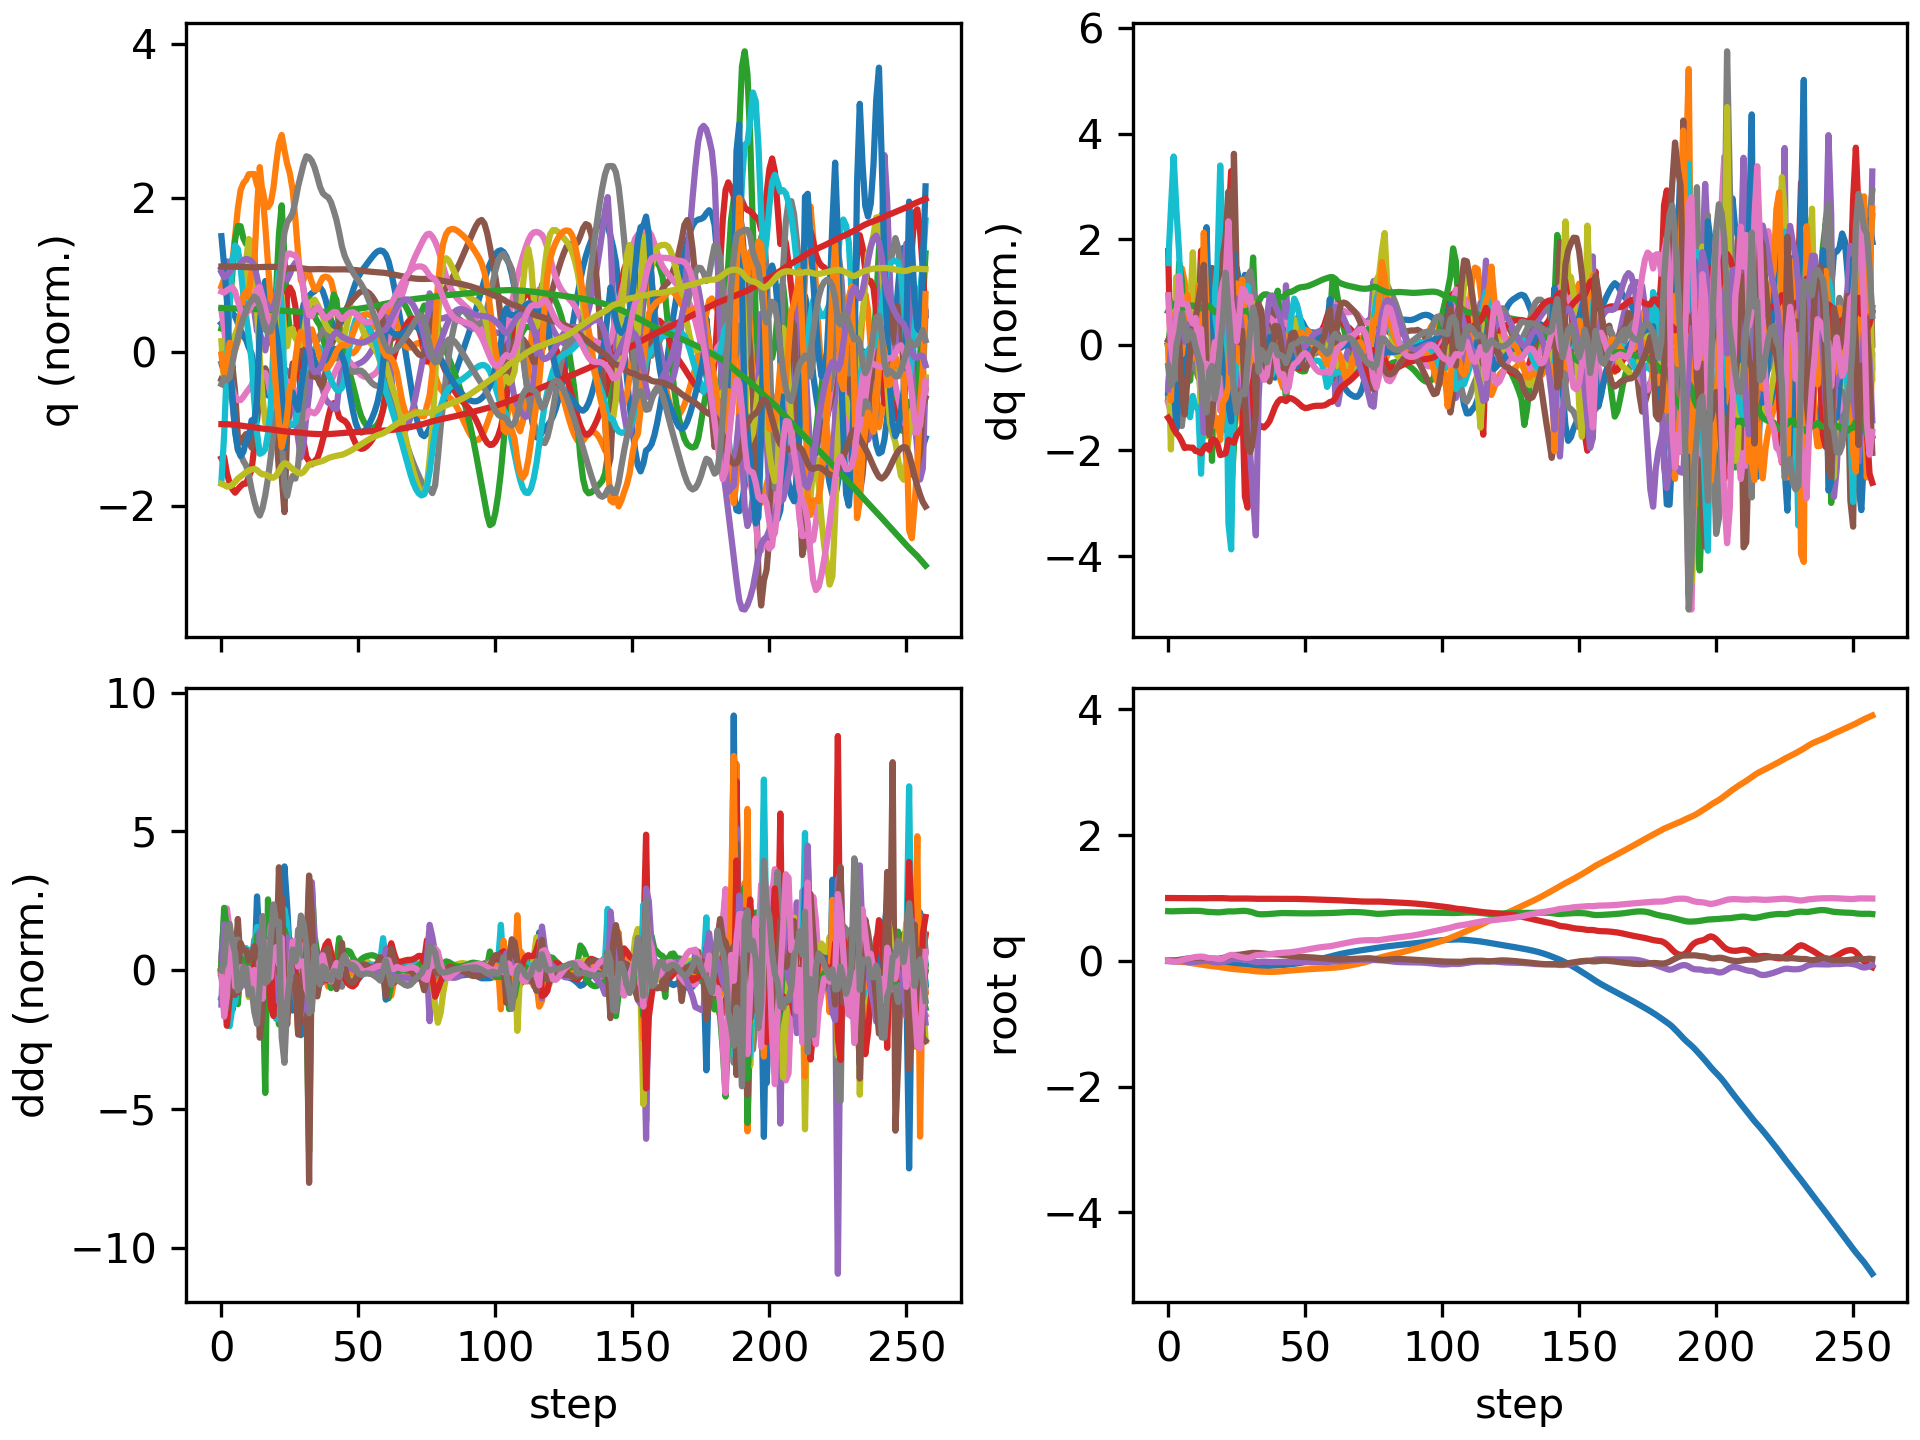

The table this chart was drawn from, first rows:
floating_base_joint_x, floating_base_joint_y, floating_base_joint_z, floating_base_joint_qw, floating_base_joint_qx, floating_base_joint_qy, floating_base_joint_qz, left_hip_pitch_joint_q, left_hip_roll_joint_q, left_hip_yaw_joint_q, left_knee_joint_q, left_ankle_pitch_joint_q, left_ankle_roll_joint_q, right_hip_pitch_joint_q, right_hip_roll_joint_q, right_hip_yaw_joint_q, right_knee_joint_q, right_ankle_pitch_joint_q, right_ankle_roll_joint_q, floating_base_joint_vx, floating_base_joint_vy, floating_base_joint_vz, floating_base_joint_wx, floating_base_joint_wy
-0.00309, 9.357440638765923e-10, 0.7906, 1, 1.6092831864614115e-08, 0.006151, -3.465628380111676e-08, -0.05931, -0.0006865, -0.002962, 0.1263, -0.0759, 2.738575987314423e-05, -0.05931, 0.0006861, 0.002962, 0.1263, -0.0759, -2.7430977747240166e-05, -0.1923, -1.3365393036584517e-07, -0.2097, -4.3752507156561413e-07, 0.7294
-0.005755, -0.0006159, 0.788, 0.9999, -0.0008074, 0.009529, -0.005317, -0.06988, 0.01098, 0.01918, 0.1329, -0.08818, -0.00148, -0.1502, -0.01127, -0.05259, 0.341, -0.1629, -0.0214, -0.06893, -0.04298, -0.02139, 0.06046, -0.03923
-0.006946, -0.002002, 0.7889, 0.9999, 0.0008324, 0.008256, -0.01269, -0.03033, 0.01293, 0.03342, 0.05776, -0.05133, -0.002102, -0.2579, -0.02801, -0.06923, 0.6621, -0.2629, -0.008916, -0.01806, -0.1154, 0.07852, 0.04771, -0.3369
-0.008374, -0.004756, 0.7908, 0.9999, 0.002281, 0.00948, -0.01173, -0.01102, 0.01694, 0.04211, 0.01082, -0.05604, -0.00725, -0.3479, -0.03446, -0.0329, 0.9398, -0.4346, 0.01226, -0.09226, -0.1611, 0.1217, 0.1129, 0.3941
-0.01103, -0.008316, 0.7926, 0.9998, 0.003146, 0.01715, -0.004114, -0.01937, 0.03672, 0.09901, -0.0173, -0.04651, 0.01938, -0.4233, -0.05001, 0.003395, 1.131, -0.5423, 0.01049, -0.1572, -0.1947, 0.07487, -0.007202, 1.024
-0.01349, -0.01289, 0.7935, 0.9996, -2.136652018728706e-05, 0.02486, 0.009625, -0.03315, 0.07585, 0.1628, -0.03358, -0.01242, -0.01821, -0.4626, -0.0879, 0.01203, 1.204, -0.6462, 0.004801, -0.1016, -0.2485, 0.01474, -0.5597, 0.5983
-0.01571, -0.01869, 0.7936, 0.9992, -0.007375, 0.03091, 0.02416, -0.05843, 0.1181, 0.1876, -0.01743, -0.02611, -0.0803, -0.4777, -0.1136, 0.02223, 1.189, -0.6958, 0.0138, -0.1131, -0.3156, 0.002325, -0.85, 0.5979
-0.01766, -0.02491, 0.7947, 0.9986, -0.01372, 0.03666, 0.03428, -0.08456, 0.1457, 0.1872, -0.003407, -0.04835, -0.08892, -0.4778, -0.1191, 0.04559, 1.102, -0.7167, 0.04252, -0.09032, -0.308, 0.07968, -0.4648, 0.5809
-0.01916, -0.03108, 0.7964, 0.998, -0.01655, 0.04153, 0.04419, -0.1074, 0.1562, 0.165, 0.0084, -0.09121, -0.08171, -0.4629, -0.1278, 0.0691, 0.9822, -0.7045, 0.06057, -0.06526, -0.3111, 0.07691, -0.158, 0.4099
-0.02034, -0.03731, 0.7971, 0.9974, -0.01631, 0.04505, 0.05392, -0.1217, 0.1613, 0.1544, 0.008734, -0.1147, -0.07683, -0.4441, -0.1339, 0.1172, 0.8849, -0.6727, 0.06593, -0.05886, -0.3111, -0.004694, 0.1422, 0.297
-0.02196, -0.04396, 0.7968, 0.9968, -0.01433, 0.04895, 0.06199, -0.1504, 0.17, 0.1589, 0.04032, -0.15, -0.08148, -0.4275, -0.1461, 0.1484, 0.7864, -0.6623, 0.0593, -0.09392, -0.3466, -0.03663, 0.2378, 0.3851
-0.02327, -0.05088, 0.7958, 0.9964, -0.01073, 0.05077, 0.06648, -0.1728, 0.1702, 0.1438, 0.07202, -0.1873, -0.09581, -0.4094, -0.1657, 0.1445, 0.679, -0.6126, 0.08956, -0.04946, -0.3512, -0.06506, 0.4494, -0.006915
-0.02526, -0.05824, 0.794, 0.9962, -0.005604, 0.05285, 0.0694, -0.2315, 0.1702, 0.1326, 0.1795, -0.2198, -0.05618, -0.3748, -0.1813, 0.11, 0.4918, -0.615, 0.09426, -0.1264, -0.3706, -0.1509, 0.6365, 0.2177
-0.02737, -0.06508, 0.7881, 0.9966, 0.001747, 0.05161, 0.06397, -0.2892, 0.1534, 0.0706, 0.339, -0.2868, -0.05812, -0.3561, -0.194, 0.04775, 0.3471, -0.5527, 0.1537, -0.07258, -0.3193, -0.4018, 0.8609, -0.5466
-0.02909, -0.07119, 0.7818, 0.9975, 0.003622, 0.0476, 0.05127, -0.3143, 0.1454, 0.06746, 0.4712, -0.2914, -0.01598, -0.3474, -0.2001, -0.02212, 0.253, -0.3422, 0.1955, -0.09735, -0.2878, -0.2202, -0.3129, -0.3156
-0.03077, -0.07743, 0.7783, 0.9982, -0.004009, 0.04141, 0.04378, -0.3167, 0.1467, 0.06068, 0.5183, -0.3273, -0.02659, -0.3535, -0.1906, -0.0761, 0.2589, -0.2367, 0.1674, -0.06472, -0.3341, -0.1538, -1.088, -0.847
-0.03289, -0.08283, 0.7761, 0.9983, -0.01352, 0.03523, 0.04408, -0.3167, 0.1249, 0.02453, 0.5093, -0.3523, 0.01526, -0.3515, -0.1733, -0.1132, 0.2743, -0.2066, 0.1345, -0.1431, -0.224, -0.06475, -0.869, -0.3423
-0.03681, -0.08748, 0.7739, 0.9985, -0.02032, 0.03405, 0.03723, -0.3303, 0.1198, -0.01451, 0.5129, -0.3015, 0.001968, -0.3905, -0.1506, -0.1088, 0.3445, -0.2558, 0.09462, -0.2138, -0.2316, -0.1399, -0.4636, 0.01497
-0.04101, -0.09238, 0.7725, 0.9987, -0.02327, 0.03439, 0.02893, -0.3371, 0.1263, -0.03024, 0.5073, -0.2554, -0.0164, -0.4517, -0.1226, -0.0932, 0.4724, -0.301, 0.05474, -0.1839, -0.2764, -0.01133, -0.1532, 0.01098
-0.04541, -0.09915, 0.7733, 0.9986, -0.02235, 0.03919, 0.02855, -0.3491, 0.1493, -0.007871, 0.4939, -0.2681, -0.04575, -0.5394, -0.08947, -0.0662, 0.7502, -0.3081, -0.001477, -0.2087, -0.3887, 0.1167, 0.2167, 0.6985
-0.04867, -0.1069, 0.7779, 0.998, -0.01565, 0.04744, 0.03816, -0.3462, 0.1861, 0.07075, 0.4325, -0.2736, -0.07097, -0.5807, -0.06198, -0.02538, 0.9666, -0.3544, -0.03928, -0.14, -0.381, 0.3111, 0.975, 0.9163
-0.0515, -0.1144, 0.7835, 0.9965, -0.003809, 0.05808, 0.05959, -0.3476, 0.2172, 0.1723, 0.3719, -0.3246, -0.1291, -0.57, -0.06484, 0.02325, 1.084, -0.418, -0.07117, -0.1422, -0.3685, 0.239, 1.185, 1.047
-0.05607, -0.1205, 0.7877, 0.9937, 0.009782, 0.07446, 0.08267, -0.4111, 0.2296, 0.226, 0.4958, -0.3625, -0.1361, -0.5118, -0.0934, 0.06803, 0.9226, -0.531, -0.09678, -0.2823, -0.229, 0.1558, 1.7, 1.859
-0.06023, -0.1253, 0.7877, 0.9913, 0.02255, 0.08707, 0.09567, -0.4795, 0.2065, 0.1288, 0.7538, -0.4167, -0.1863, -0.4217, -0.1609, 0.01608, 0.5789, -0.6927, -0.08304, -0.1499, -0.2442, -0.1383, 1.094, 0.6562
-0.06289, -0.1304, 0.7868, 0.991, 0.0283, 0.09267, 0.09231, -0.461, 0.1857, 0.03565, 0.8932, -0.4224, -0.07462, -0.3896, -0.1742, -0.004195, 0.4049, -0.5724, -0.06364, -0.1131, -0.2607, 0.04673, 0.2387, 0.3579
-0.06449, -0.1346, 0.7896, 0.9919, 0.02856, 0.09479, 0.0798, -0.3812, 0.1707, -0.00659, 0.9218, -0.4256, -0.01044, -0.4008, -0.1568, 0.01959, 0.3862, -0.5323, -0.03304, -0.05413, -0.1759, 0.1958, 0.0722, 0.0302
-0.0662, -0.1377, 0.7933, 0.9925, 0.02764, 0.09745, 0.06823, -0.2932, 0.1456, -0.01229, 0.8984, -0.4874, 0.02211, -0.4142, -0.1477, 0.02051, 0.3838, -0.5309, -0.0326, -0.1193, -0.1415, 0.1599, -0.02377, 0.4311
-0.06927, -0.1399, 0.7952, 0.9924, 0.02732, 0.104, 0.05953, -0.2197, 0.1012, -0.001117, 0.8326, -0.5729, 0.01185, -0.4421, -0.1513, 0.007223, 0.3969, -0.5632, -0.004895, -0.1912, -0.09777, 0.04327, 0.1057, 0.8281
-0.07284, -0.1429, 0.7949, 0.9922, 0.02314, 0.1118, 0.05051, -0.1325, 0.04764, -0.01549, 0.6454, -0.6517, 0.03541, -0.4943, -0.1333, 0.00206, 0.4596, -0.582, 0.01505, -0.1891, -0.2065, -0.09529, -0.7069, 0.8009
-0.07637, -0.1478, 0.7905, 0.9918, 0.01302, 0.1179, 0.04761, -0.03992, 0.007952, -0.07784, 0.3888, -0.7144, 0.03327, -0.5437, -0.09254, -0.002398, 0.5633, -0.5205, 0.02387, -0.1913, -0.2876, -0.3222, -1.204, 0.6326
-0.08067, -0.1539, 0.782, 0.9908, 0.000815, 0.1237, 0.05558, 0.01242, 0.009313, -0.07295, 0.2035, -0.6705, 0.04131, -0.5661, -0.04323, 0.01188, 0.6325, -0.4662, 0.01639, -0.243, -0.3134, -0.5089, -1.28, 0.7085
-0.08538, -0.1599, 0.7698, 0.9891, -0.00955, 0.1278, 0.07193, 0.02636, 0.02103, -2.1418012788180715e-05, 0.1323, -0.5724, 0.0454, -0.5582, -0.001257, 0.03955, 0.6526, -0.4136, 0.01036, -0.2289, -0.2823, -0.6955, -1.114, 0.305
-0.08941, -0.1651, 0.7536, 0.9877, -0.01772, 0.1273, 0.08917, 0.04501, 0.01872, 0.053, 0.1125, -0.5014, 0.03877, -0.5277, 0.02767, 0.05309, 0.6501, -0.4071, 0.02459, -0.1696, -0.2313, -0.861, -0.8485, -0.2096
-0.091, -0.1683, 0.7433, 0.9875, -0.01852, 0.1253, 0.09382, 0.05503, 0.005376, 0.02837, 0.09838, -0.384, 0.004126, -0.5345, 0.0399, 0.05973, 0.6911, -0.4117, 0.02622, 0.02669, -0.09131, -0.2531, 0.412, -0.3418
-0.089, -0.1699, 0.7415, 0.9879, -0.01358, 0.1219, 0.09533, 0.06199, -0.005534, 0.01983, 0.1134, -0.3955, 0.003624, -0.5398, 0.03415, 0.06218, 0.7325, -0.4384, 0.01734, 0.1475, -0.08675, -0.01446, 0.3393, -0.445
-0.08545, -0.1718, 0.7418, 0.9881, -0.01175, 0.1169, 0.09958, 0.07331, -0.004966, 0.009959, 0.1261, -0.4194, 0.002509, -0.5271, 0.03133, 0.05549, 0.7465, -0.4561, 0.006969, 0.1967, -0.1013, 0.03252, -0.124, -0.5614
-0.08152, -0.1736, 0.7433, 0.9884, -0.01387, 0.1115, 0.1025, 0.0766, 0.004784, 0.00265, 0.1625, -0.4561, -0.006905, -0.5023, 0.03816, 0.04779, 0.7344, -0.4604, -0.003143, 0.2006, -0.07439, 0.1038, -0.4053, -0.495
-0.07796, -0.1747, 0.7466, 0.9883, -0.01776, 0.1081, 0.1063, 0.06192, 0.01276, -0.01952, 0.212, -0.4865, -0.01163, -0.4717, 0.0457, 0.03806, 0.6979, -0.4501, -0.01064, 0.1661, -0.03417, 0.2033, -0.4729, -0.1766
-0.07506, -0.1746, 0.7508, 0.9877, -0.02019, 0.1068, 0.1125, 0.03104, 0.01407, -0.03826, 0.2591, -0.5171, 0.01043, -0.4419, 0.04527, 0.02716, 0.6536, -0.4334, -0.01469, 0.1339, 0.03665, 0.2092, -0.1858, -0.09806
-0.07284, -0.1731, 0.7545, 0.987, -0.01933, 0.1059, 0.119, -0.01149, 0.01287, -0.01274, 0.3178, -0.5296, 0.03491, -0.4172, 0.03557, 0.01983, 0.6186, -0.4203, -0.01324, 0.1036, 0.1121, 0.1658, 0.1634, -0.1607
-0.07056, -0.1704, 0.7575, 0.9868, -0.01699, 0.1033, 0.1234, -0.04675, 0.007838, 0.03497, 0.3669, -0.5338, 0.04632, -0.3913, 0.0237, 0.0173, 0.5909, -0.4116, -0.00897, 0.1247, 0.1639, 0.136, 0.1562, -0.4141
-0.06791, -0.1667, 0.76, 0.9869, -0.01533, 0.09881, 0.1267, -0.06855, -0.009073, 0.06039, 0.3837, -0.5492, 0.05631, -0.3616, 0.01367, 0.01494, 0.5649, -0.4057, -0.003713, 0.1353, 0.1931, 0.1035, 0.005762, -0.4922
-0.06514, -0.1628, 0.7611, 0.987, -0.0156, 0.09378, 0.13, -0.0799, -0.03646, 0.05015, 0.3595, -0.5505, 0.0674, -0.3339, 0.007657, 0.01025, 0.5459, -0.4044, 0.003365, 0.134, 0.1926, 0.01958, -0.2495, -0.4742
-0.06169, -0.1592, 0.7603, 0.9872, -0.01872, 0.08698, 0.1321, -0.07071, -0.06091, -0.001736, 0.3172, -0.4684, 0.0803, -0.3093, 0.01042, 0.004238, 0.542, -0.4119, 0.007714, 0.2036, 0.1731, -0.07605, -0.4947, -0.7373
-0.05712, -0.1554, 0.7589, 0.9875, -0.0206, 0.07962, 0.1345, -0.04826, -0.07339, -0.03734, 0.3065, -0.4095, 0.08799, -0.2872, 0.01051, 0.001739, 0.5541, -0.4249, 0.00994, 0.2505, 0.2066, -0.04166, -0.09742, -0.6704
-0.05208, -0.1513, 0.7582, 0.9873, -0.01929, 0.07459, 0.1392, -0.02463, -0.08406, -0.05519, 0.301, -0.4167, 0.0946, -0.2796, 0.002929, 0.012, 0.6004, -0.4477, 0.009678, 0.2596, 0.202, -0.03323, 0.0753, -0.417
-0.04663, -0.1474, 0.7576, 0.9867, -0.01723, 0.07134, 0.1453, 0.0009123, -0.09438, -0.07199, 0.285, -0.4224, 0.1012, -0.2886, -0.004036, 0.03002, 0.6801, -0.4931, 0.009582, 0.2896, 0.1867, -0.0292, 0.08654, -0.3208
-0.04039, -0.1438, 0.7571, 0.9859, -0.01572, 0.06849, 0.1519, 0.03169, -0.1011, -0.08918, 0.257, -0.4193, 0.1071, -0.303, -0.008247, 0.04482, 0.7608, -0.5422, 0.01379, 0.3306, 0.1661, -0.01948, -0.005521, -0.2917
-0.03346, -0.1408, 0.7568, 0.9849, -0.01548, 0.06583, 0.1591, 0.06449, -0.1025, -0.108, 0.2237, -0.4109, 0.1121, -0.3182, -0.01014, 0.04998, 0.8238, -0.5854, 0.0216, 0.3577, 0.1398, -0.01482, -0.1454, -0.2392
-0.02617, -0.1382, 0.7564, 0.9837, -0.01668, 0.06354, 0.1673, 0.09403, -0.09884, -0.128, 0.1945, -0.4027, 0.1163, -0.3341, -0.009767, 0.04651, 0.8655, -0.6198, 0.02936, 0.3695, 0.1146, -0.01935, -0.2748, -0.1817
-0.01871, -0.1361, 0.7561, 0.9823, -0.01888, 0.06156, 0.1758, 0.1171, -0.09192, -0.1491, 0.1766, -0.3975, 0.1203, -0.3494, -0.008482, 0.03718, 0.885, -0.6411, 0.03531, 0.3758, 0.1008, -0.01869, -0.3286, -0.1498
-0.01103, -0.134, 0.7559, 0.9809, -0.02108, 0.05951, 0.184, 0.1347, -0.08426, -0.1654, 0.1706, -0.3933, 0.1229, -0.3618, -0.008588, 0.02541, 0.8841, -0.6482, 0.03933, 0.3913, 0.1042, -0.001954, -0.28, -0.1876
-0.002931, -0.1319, 0.7561, 0.9795, -0.02254, 0.05696, 0.1918, 0.1497, -0.07771, -0.176, 0.1733, -0.3868, 0.1236, -0.3689, -0.01136, 0.01426, 0.8685, -0.6455, 0.04149, 0.415, 0.1135, 0.01729, -0.2002, -0.2659
0.005671, -0.1295, 0.7566, 0.9782, -0.02312, 0.05377, 0.1994, 0.1638, -0.07266, -0.1832, 0.1823, -0.3774, 0.1228, -0.371, -0.01605, 0.006194, 0.8463, -0.6359, 0.04209, 0.4418, 0.1213, 0.03192, -0.1288, -0.3432
0.01483, -0.127, 0.7574, 0.9769, -0.02301, 0.05004, 0.2066, 0.1776, -0.06844, -0.1873, 0.1957, -0.365, 0.1202, -0.3694, -0.02106, 0.001618, 0.8234, -0.6221, 0.04156, 0.4705, 0.1248, 0.04221, -0.08278, -0.4001
0.02458, -0.1245, 0.7584, 0.9756, -0.02249, 0.04591, 0.2134, 0.1911, -0.06431, -0.1883, 0.2127, -0.3498, 0.1158, -0.3644, -0.02518, -0.001913, 0.8002, -0.6053, 0.03926, 0.5008, 0.1252, 0.04933, -0.05615, -0.4376
0.03493, -0.122, 0.7594, 0.9745, -0.02168, 0.0416, 0.2195, 0.2034, -0.06019, -0.1863, 0.234, -0.3319, 0.1101, -0.3558, -0.02784, -0.007285, 0.7732, -0.5852, 0.03514, 0.5297, 0.1253, 0.05262, -0.02321, -0.4478
0.04581, -0.1195, 0.7605, 0.9735, -0.0204, 0.03737, 0.2248, 0.2125, -0.05691, -0.1805, 0.2623, -0.3113, 0.1028, -0.342, -0.02882, -0.0156, 0.7352, -0.5586, 0.02849, 0.5548, 0.1297, 0.05019, 0.05025, -0.4398
0.05716, -0.1167, 0.7615, 0.9726, -0.01811, 0.03343, 0.2292, 0.216, -0.05628, -0.1703, 0.3021, -0.2877, 0.09357, -0.3188, -0.02867, -0.02615, 0.6736, -0.5196, 0.01746, 0.5748, 0.1429, 0.0358, 0.197, -0.434
0.06891, -0.1137, 0.7619, 0.9718, -0.01421, 0.02973, 0.2335, 0.2132, -0.05931, -0.155, 0.3545, -0.2618, 0.08092, -0.2815, -0.02696, -0.02969, 0.5896, -0.4481, 0.004041, 0.5957, 0.1643, 0.006313, 0.3534, -0.4569
... 198 more rows
